Run: headless pygame with SDL's dummy video driver; simulated clock (each Clock.tick advances the game by its frame time, no real sleeping); random seed 0; keys injected as events and as key.get_pressed() state; no mouse input.
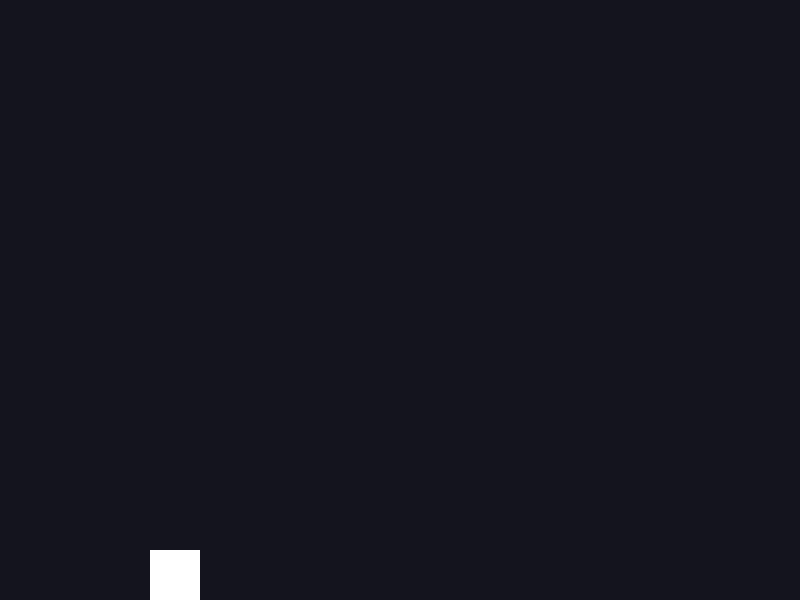
Frame 1 of 4 · flips 1–60 · no input
Frame 2 of 4 · flips 61–180 · tapped SPACE, RETURN · held RIGHT (→), D · screen unchanged from frame 1, image omitted
Frame 3 of 4 · flips 181–300 · held DOWN (↓), S · screen unchanged from frame 2, image omitted
Frame 4 of 4 · flips 301–420 · held LEFT (←), A, UP (↑), W · screen unchanged from frame 3, image omitted

The pygame program that drew these frames:

import pygame

pygame.init()

# Window settings
WIDTH = 800
HEIGHT = 600
FPS = 60

screen = pygame.display.set_mode((WIDTH, HEIGHT))
pygame.display.set_caption("Musou Dash")

clock = pygame.time.Clock()

# Player settings
player_x = 150
player_y = 250
player_width = 50
player_height = 50

velocity = 0
gravity = 0.5
jump_strength = -10

running = True

while running:
    clock.tick(FPS)

    # Events
    for event in pygame.event.get():
        if event.type == pygame.QUIT:
            running = False

        if event.type == pygame.KEYDOWN:
            if event.key == pygame.K_SPACE:
                velocity = jump_strength

    # Gravity
    velocity += gravity
    player_y += velocity

    # Floor / ceiling limit
    if player_y < 0:
        player_y = 0

    if player_y > HEIGHT - player_height:
        player_y = HEIGHT - player_height
        velocity = 0

    # Draw
    screen.fill((20, 20, 30))

    player = pygame.Rect(
        player_x,
        int(player_y),
        player_width,
        player_height
    )

    pygame.draw.rect(screen, (255, 255, 255), player)

    pygame.display.update()

pygame.quit()
